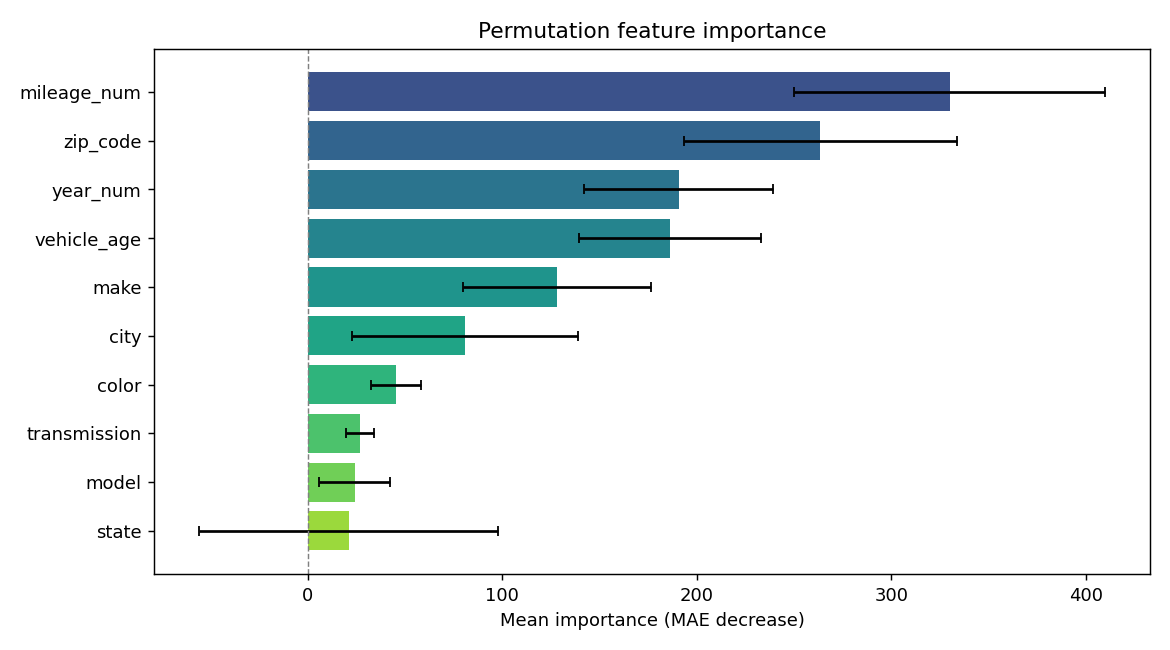

Values plotted in this chart, from the file beside it:
feature, importance, std
mileage_num, 330, 79.94
zip_code, 263.5, 70.08
year_num, 190.7, 48.72
vehicle_age, 186.3, 46.86
make, 128.3, 48.23
city, 80.86, 58.05
color, 45.45, 12.83
transmission, 26.93, 7.299
model, 24.1, 18.12
state, 21.14, 76.89
